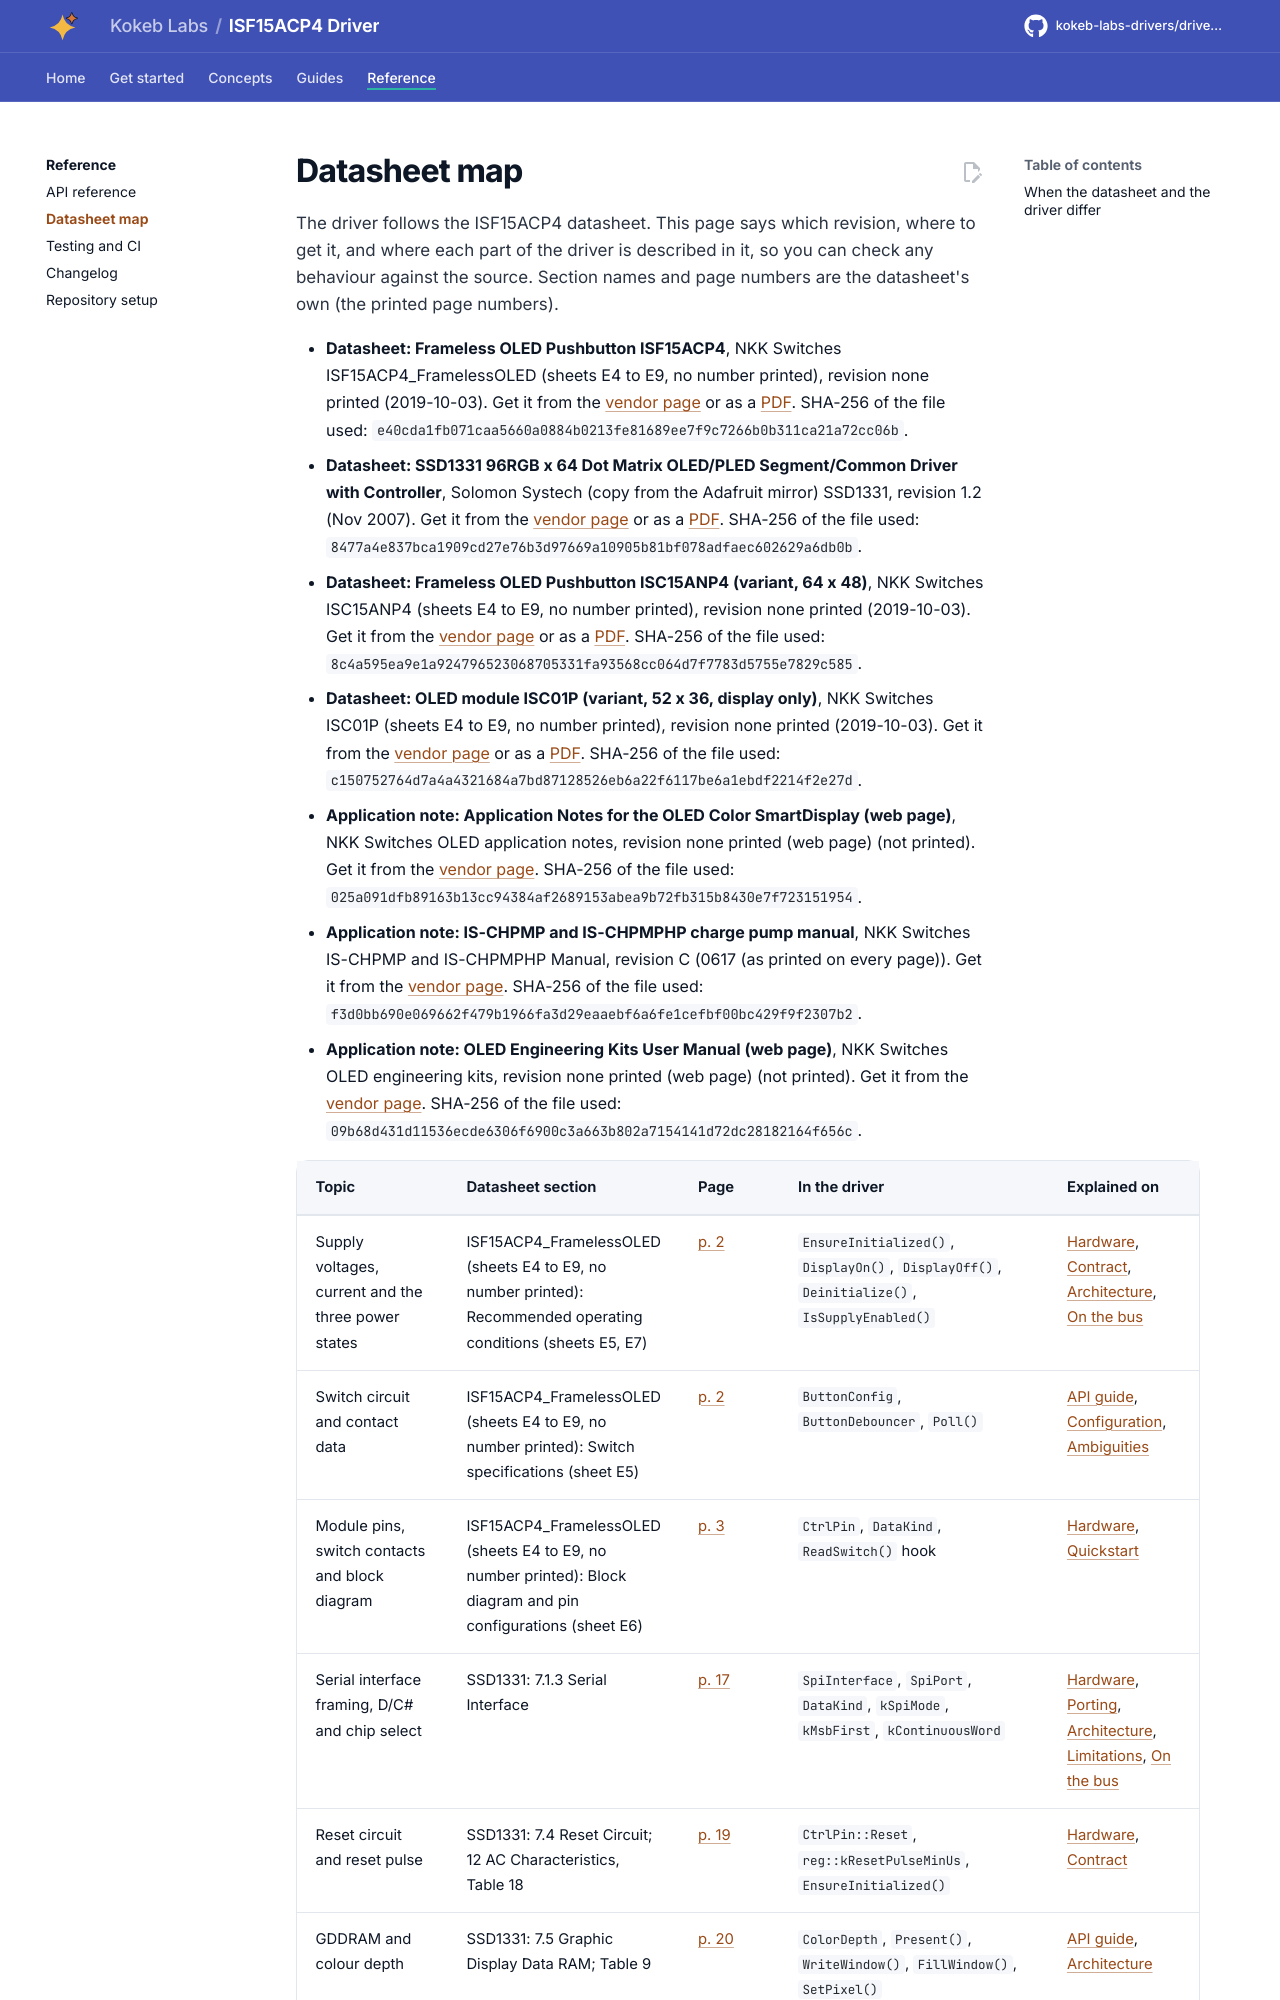

repository: kokeb-labs-drivers/driver-isf15acp4 · page: dev/datasheet/index.html · generator: mkdocs

# Datasheet map

The driver follows the ISF15ACP4 datasheet. This page says which revision, where to get it, and where each part of
the driver is described in it, so you can check any behaviour against the source. Section names and page numbers
are the datasheet's own (the printed page numbers).


<!-- generated: datasheet-map -->
- **Datasheet: Frameless OLED Pushbutton ISF15ACP4**, NKK Switches ISF15ACP4_FramelessOLED (sheets E4 to E9, no number
  printed), revision none printed (2019-10-03). Get it from the [vendor
  page](https://www.nkkswitches.com/pdf/ISF15ACP4_FramelessOLED.pdf) or as a
  [PDF](https://www.nkkswitches.com/pdf/ISF15ACP4_FramelessOLED.pdf).
  SHA-256 of the file used: `e40cda1fb071caa5660a0884b0213fe81689ee7f9c7266b0b311ca21a72cc06b`.
- **Datasheet: SSD1331 96RGB x 64 Dot Matrix OLED/PLED Segment/Common Driver with Controller**, Solomon Systech (copy
  from the Adafruit mirror) SSD1331, revision 1.2 (Nov 2007). Get it from the [vendor
  page](https://cdn-shop.adafruit.com/datasheets/SSD1331_1.2.pdf) or as a
  [PDF](https://cdn-shop.adafruit.com/datasheets/SSD1331_1.2.pdf).
  SHA-256 of the file used: `8477a4e837bca1909cd27e76b3d97669a10905b81bf078adfaec602629a6db0b`.
- **Datasheet: Frameless OLED Pushbutton ISC15ANP4 (variant, 64 x 48)**, NKK Switches ISC15ANP4 (sheets E4 to E9, no
  number printed), revision none printed (2019-10-03). Get it from the [vendor
  page](https://www.nkkswitches.com/pdf/ISC15ANP4.pdf) or as a [PDF](https://www.nkkswitches.com/pdf/ISC15ANP4.pdf).
  SHA-256 of the file used: `8c4a595ea9e1a924796523068705331fa93568cc064d7f7783d5755e7829c585`.
- **Datasheet: OLED module ISC01P (variant, 52 x 36, display only)**, NKK Switches ISC01P (sheets E4 to E9, no number
  printed), revision none printed (2019-10-03). Get it from the [vendor page](https://www.nkkswitches.com/pdf/ISC01P.pdf)
  or as a [PDF](https://www.nkkswitches.com/pdf/ISC01P.pdf).
  SHA-256 of the file used: `c150752764d7a4a4321684a7bd87128526eb6a22f6117be6a1ebdf2214f2e27d`.
- **Application note: Application Notes for the OLED Color SmartDisplay (web page)**, NKK Switches OLED application
  notes, revision none printed (web page) (not printed). Get it from the [vendor
  page](https://docs.nkkswitches.com/docs/application-notes/oled-application-notes/).
  SHA-256 of the file used: `025a091dfb89163b13cc94384af2689153abea9b72fb315b8430e7f723151954`.
- **Application note: IS-CHPMP and IS-CHPMPHP charge pump manual**, NKK Switches IS-CHPMP and IS-CHPMPHP Manual,
  revision C (0617 (as printed on every page)). Get it from the [vendor
  page](https://docs.nkkswitches.com/docs/application-notes/oled-application-notes/).
  SHA-256 of the file used: `f3d0bb690e069662f479b1966fa3d29eaaebf6a6fe1cefbf00bc429f9f2307b2`.
- **Application note: OLED Engineering Kits User Manual (web page)**, NKK Switches OLED engineering kits, revision none
  printed (web page) (not printed). Get it from the [vendor
  page](https://docs.nkkswitches.com/docs/engineering-kits/oled-engineering-kits-user-manual/).
  SHA-256 of the file used: `09b68d431d11536ecde6306f6900c3a663b802a7154141d72dc28182164f656c`.
